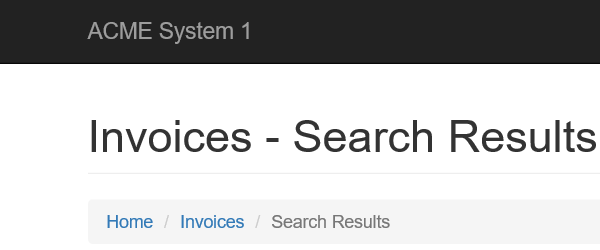
Task: Robotic Enterprise Framework
Workflow: Volver_Buscar_Invoice

Step 1: Attach Browser 'iexplore.exe ACME' in window 'ACME System 1 - Search Results'

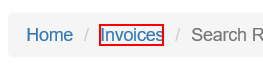
Step 2: click on the link 'Invoices'
